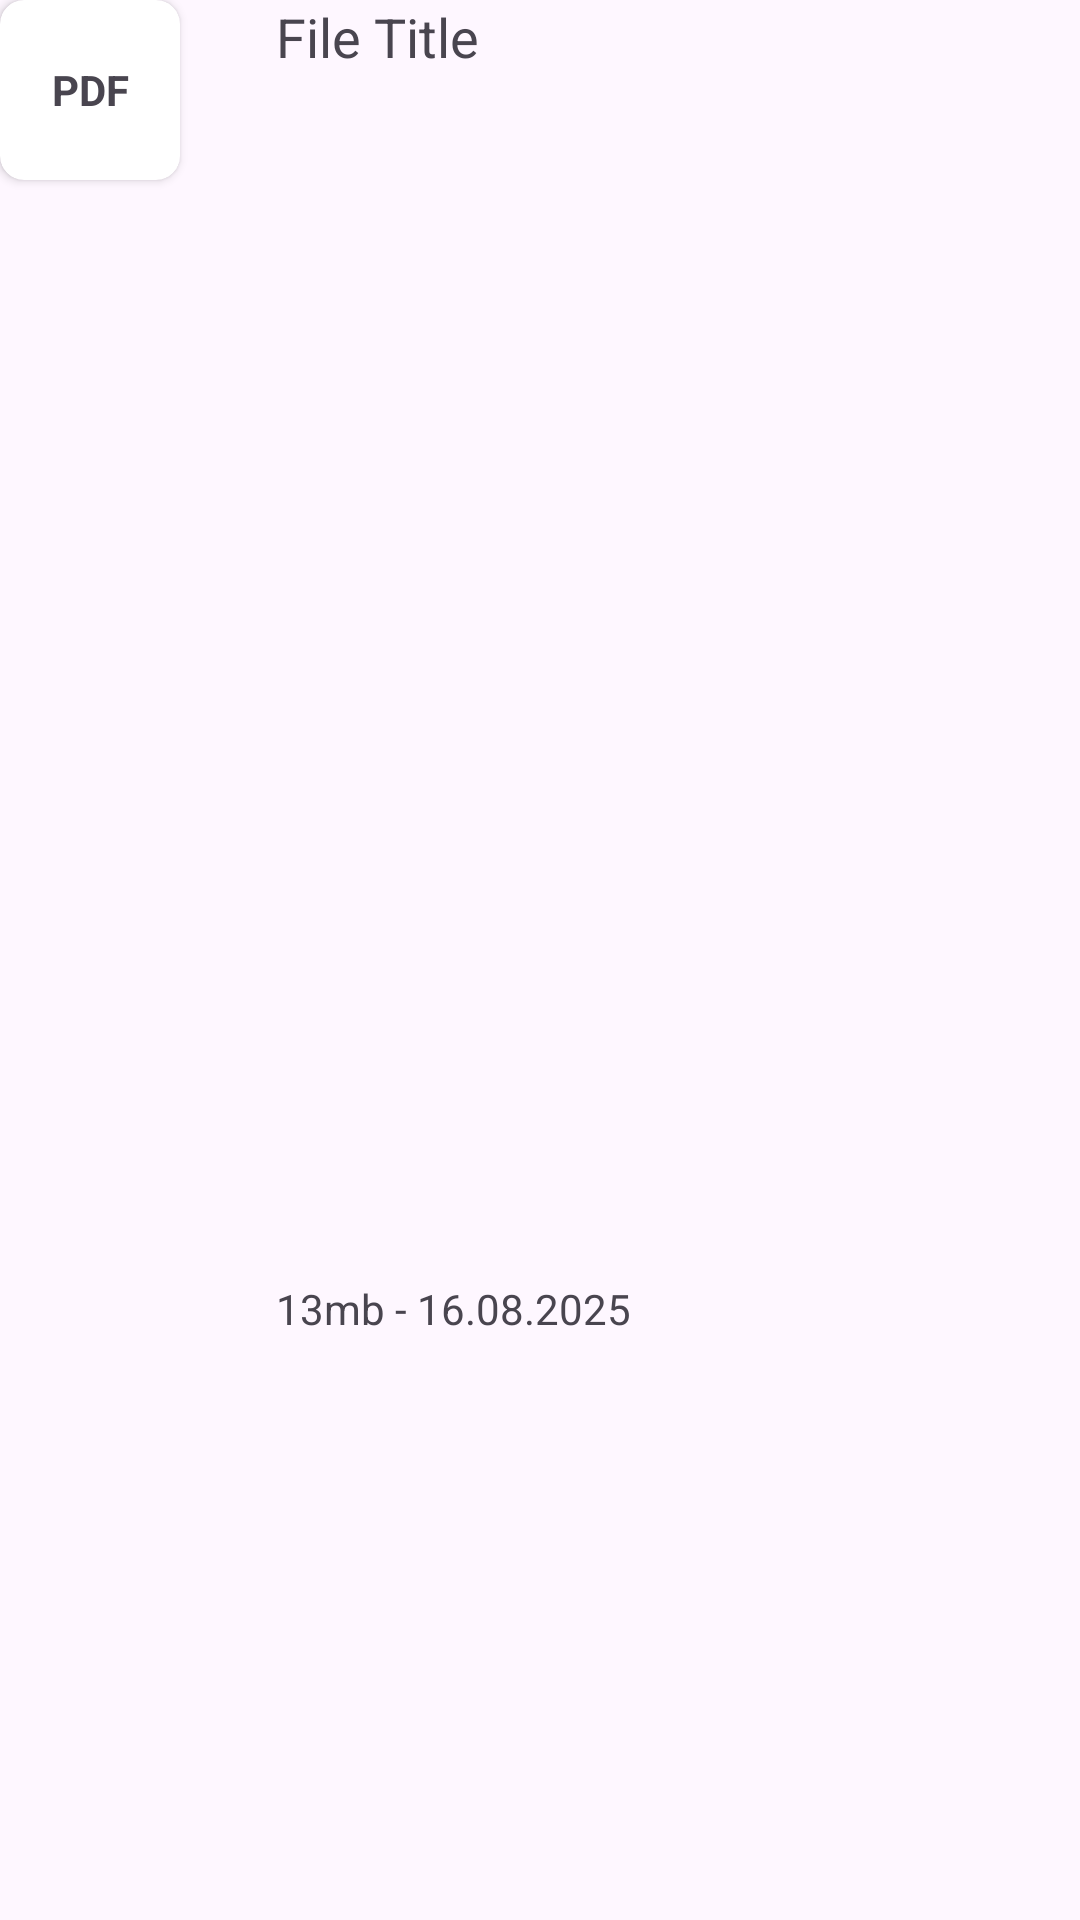

Layout XML and referenced resources for this Android screen:
<!-- AndroidManifest.xml: application theme Theme.Project_2511sch -->
<!-- res/layout/recycler_list_row_file_display_content.xml -->
<?xml version="1.0" encoding="utf-8"?>
<LinearLayout xmlns:android="http://schemas.android.com/apk/res/android"
    android:layout_width="match_parent"
    android:layout_height="60dp"
    xmlns:app="http://schemas.android.com/apk/res-auto"
    android:layout_margin="16dp"
    android:orientation="horizontal">

    <androidx.cardview.widget.CardView
        android:layout_width="60dp"
        android:layout_height="60dp"
        app:cardCornerRadius="8dp"
        app:cardElevation="2dp">

        <FrameLayout
            android:layout_width="match_parent"
            android:layout_height="match_parent">

            
            <ImageView
                android:id="@+id/iv_file_preview"
                android:layout_width="match_parent"
                android:layout_height="match_parent"
                android:scaleType="centerCrop"
                android:src="@drawable/ic_launcher_foreground"
                android:visibility="gone" /> 

            
            <TextView
                android:id="@+id/tv_file_type"
                android:layout_width="match_parent"
                android:layout_height="match_parent"
                android:gravity="center"
                android:text="PDF"
                android:textStyle="bold"
                android:visibility="visible" /> 

        </FrameLayout>

    </androidx.cardview.widget.CardView>

    <LinearLayout
        android:layout_width="0dp"
        android:layout_height="match_parent"
        android:layout_weight="1"
        android:layout_marginStart="16dp"
        android:orientation="horizontal">

        <LinearLayout
            android:layout_width="0dp"
            android:layout_height="match_parent"
            android:layout_weight="1"
            android:layout_marginStart="16dp"
            android:orientation="vertical">

            <TextView
                android:id="@+id/tv_title"
                android:layout_width="match_parent"
                android:layout_height="0dp"
                android:layout_weight="2"
                android:textSize="18sp"
                android:text="File Title"/>

            <TextView
                android:id="@+id/tv_meta_data"
                android:layout_width="match_parent"
                android:layout_height="0dp"
                android:layout_weight="1"
                android:text="13mb - 16.08.2025"/>
        </LinearLayout>
    </LinearLayout>
</LinearLayout>
<!-- resources referenced by this layout -->
<resources>
  <!-- drawable ic_launcher_foreground (drawable) -->
  <vector xmlns:android="http://schemas.android.com/apk/res/android"
      android:width="108dp"
      android:height="108dp"
      android:viewportWidth="1658.8"
      android:viewportHeight="1399.4"
      android:tint="#fbb03b">
    <group android:scaleX="0.42777777"
        android:scaleY="0.3608827"
        android:translateX="474.6011"
        android:translateY="458.27615">
      <path
          android:pathData="M802.3,1399.4v-0.1,0.1h0ZM0,0s112.3,303.4 140.2,1052.6c207.1,10.9 405.1,57.4 600.8,273.3 21.6,23.8 61.3,8.4 61.3,-23.8V350.1C542.9,14.5 281,2.2 0,0ZM856.5,1399.4v-0.1s0,0.1 0,0.1h0ZM856.5,350.1v952.1c0,32.2 39.7,47.6 61.3,23.8 195.8,-215.9 393.7,-262.4 600.8,-273.3C1546.5,303.4 1658.8,0 1658.8,0c-281,2.2 -542.9,14.5 -802.3,350.1Z"
          android:fillColor="#fbb03b"/>
    </group>
  </vector>
  <style name="Theme.Project_2511sch" parent="Base.Theme.Project_2511sch" />
  <style name="Base.Theme.Project_2511sch" parent="Theme.Material3.DayNight.NoActionBar">
  
      </style>
</resources>
